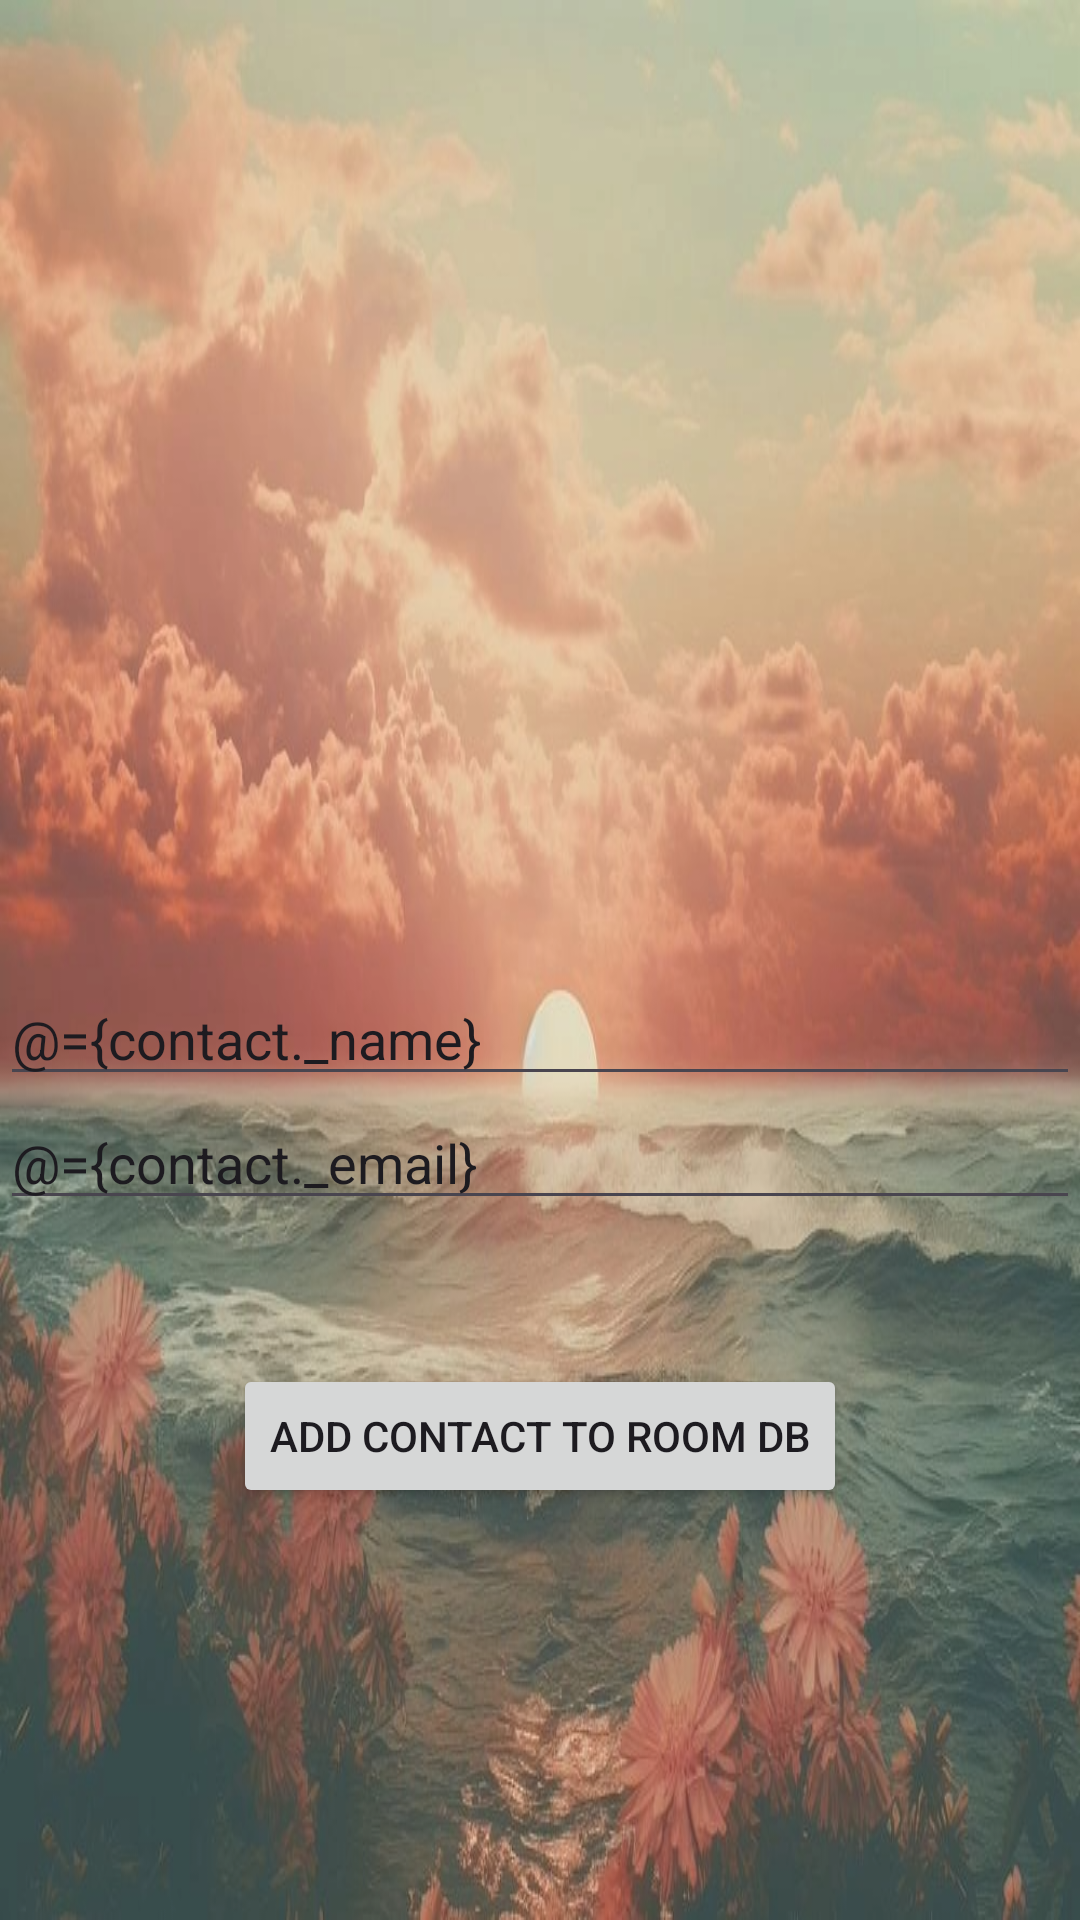

Android layout source for this screen:
<!-- AndroidManifest.xml: application theme Theme.AbuContactManagert_Intro_SQL_N_room -->
<!-- res/layout/activity_add_new_contact.xml -->
<?xml version="1.0" encoding="utf-8"?>
<layout
    xmlns:android="http://schemas.android.com/apk/res/android"
    xmlns:app="http://schemas.android.com/apk/res-auto"
    xmlns:tools="http://schemas.android.com/tools">

    <data>
        <variable
            name="contact"
            type="com.example.abucontactmanagert_intro_sql_n_room.Contacts"/>
        
        <variable
            name="abuClickHandler"
            type="com.example.abucontactmanagert_intro_sql_n_room.AddNew_Activity_ClickHandler" />

    </data>

    <androidx.constraintlayout.widget.ConstraintLayout

        android:layout_width="match_parent"
        android:layout_height="match_parent"
        android:background="@drawable/sunsetocean"
        tools:context=".AddNewContactActivity">

        <EditText
            android:id="@+id/editTextName"
            android:layout_width="0dp"
            android:layout_height="wrap_content"
            android:layout_marginTop="324dp"
            android:hint="name"
            android:inputType="text"
            android:text="@={contact._name}"
            app:layout_constraintEnd_toEndOf="parent"
            app:layout_constraintHorizontal_bias="0.0"
            app:layout_constraintStart_toStartOf="parent"
            app:layout_constraintTop_toTopOf="parent" />

        <EditText
            android:id="@+id/editTextEmail"
            android:layout_width="0dp"
            android:layout_height="wrap_content"
            android:hint="email"
            android:inputType="text"
            android:text="@={contact._email}"
            app:layout_constraintEnd_toEndOf="parent"
            app:layout_constraintStart_toStartOf="parent"
            app:layout_constraintTop_toBottomOf="@+id/editTextName" />

        <Button
            android:id="@+id/addContactRoomDBButt"
            android:layout_width="wrap_content"
            android:layout_height="wrap_content"
            android:layout_marginTop="48dp"
            android:onClick="@{abuClickHandler::onAddContactSubmitButt}"
            android:text="Add Contact to ROOM DB"
            app:layout_constraintEnd_toEndOf="parent"
            app:layout_constraintStart_toStartOf="parent"
            app:layout_constraintTop_toBottomOf="@+id/editTextEmail" />

    </androidx.constraintlayout.widget.ConstraintLayout>
</layout>
<!-- resources referenced by this layout -->
<resources>
  <!-- drawable sunsetocean: png bitmap (drawable, 806088 bytes) -->
  <style name="Theme.AbuContactManagert_Intro_SQL_N_room" parent="Base.Theme.AbuContactManagert_Intro_SQL_N_room" />
  <style name="Base.Theme.AbuContactManagert_Intro_SQL_N_room" parent="Theme.Material3.DayNight.NoActionBar">
          
          
      </style>
</resources>
